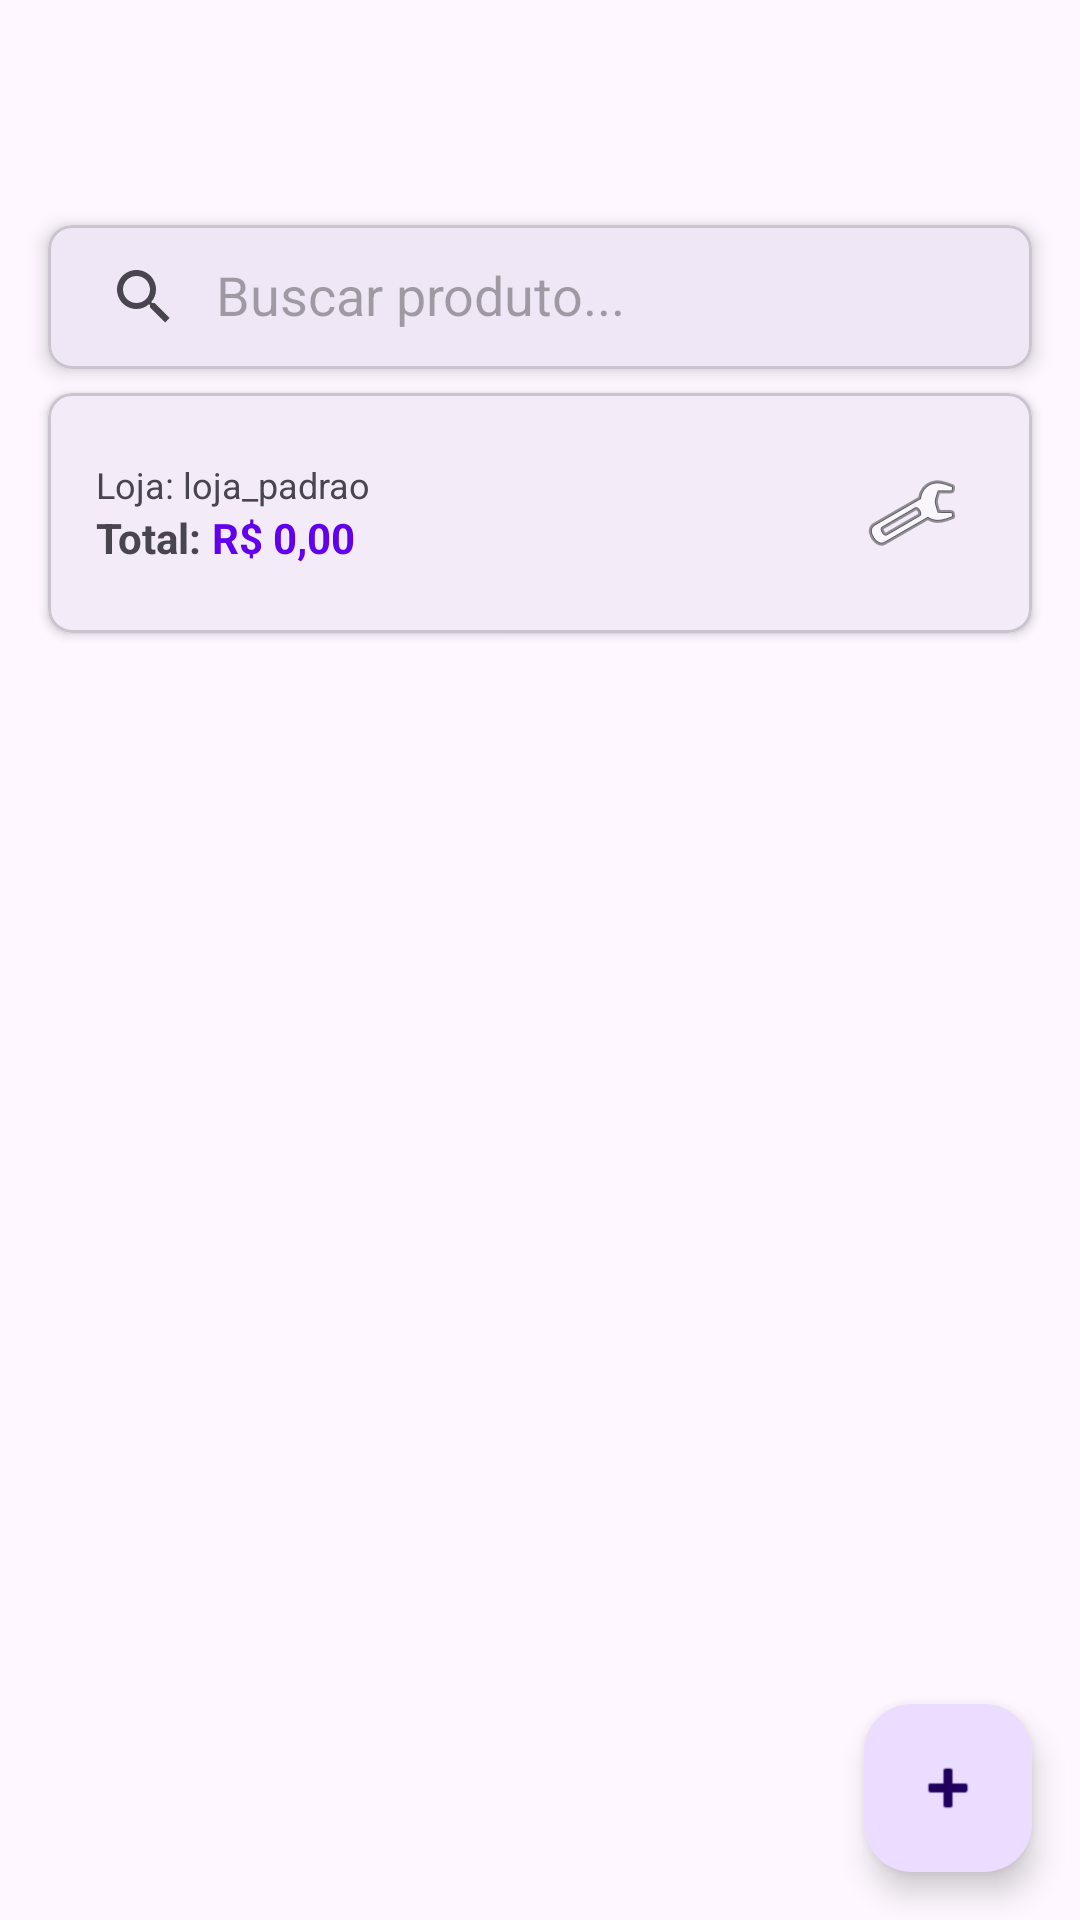

Produce the Android XML layout that renders to this screen, including the resource entries it uses.
<!-- AndroidManifest.xml: application theme Theme.SistemaDeGestãoDeEstoque -->
<!-- res/layout/activity_main.xml -->
<?xml version="1.0" encoding="utf-8"?>
<androidx.constraintlayout.widget.ConstraintLayout xmlns:android="http://schemas.android.com/apk/res/android"
    xmlns:app="http://schemas.android.com/apk/res-auto"
    xmlns:tools="http://schemas.android.com/tools"
    android:id="@+id/main"
    android:layout_width="match_parent"
    android:layout_height="match_parent"
    tools:context=".MainActivity">

    <com.google.android.material.card.MaterialCardView
        android:id="@+id/cardSearch"
        android:layout_width="0dp"
        android:layout_height="wrap_content"
        android:layout_marginStart="16dp"
        android:layout_marginEnd="16dp"
        android:layout_marginTop="75dp"
        app:cardCornerRadius="8dp"
        app:cardElevation="4dp"
        app:layout_constraintEnd_toEndOf="parent"
        app:layout_constraintStart_toStartOf="parent"
        app:layout_constraintTop_toTopOf="parent">

        <androidx.appcompat.widget.SearchView
            android:id="@+id/searchView"
            android:layout_width="match_parent"
            android:layout_height="wrap_content"
            app:iconifiedByDefault="false"
            app:queryHint="Buscar produto..." />

    </com.google.android.material.card.MaterialCardView>

    <com.google.android.material.card.MaterialCardView
        android:id="@+id/cardResumo"
        android:layout_width="0dp"
        android:layout_height="wrap_content"
        android:layout_marginStart="16dp"
        android:layout_marginEnd="16dp"
        android:layout_marginTop="8dp"
        app:cardCornerRadius="8dp"
        app:cardElevation="2dp"
        app:layout_constraintEnd_toEndOf="parent"
        app:layout_constraintStart_toStartOf="parent"
        app:layout_constraintTop_toBottomOf="@id/cardSearch">

        <LinearLayout
            android:layout_width="match_parent"
            android:layout_height="wrap_content"
            android:gravity="center_vertical"
            android:orientation="horizontal"
            android:padding="16dp">

            <LinearLayout
                android:layout_width="0dp"
                android:layout_height="wrap_content"
                android:layout_weight="1"
                android:orientation="vertical">

                <TextView
                    android:id="@+id/textViewStoreName"
                    android:layout_width="wrap_content"
                    android:layout_height="wrap_content"
                    android:text="Loja: loja_padrao"
                    android:textSize="12sp" />

                <LinearLayout
                    android:layout_width="wrap_content"
                    android:layout_height="wrap_content"
                    android:orientation="horizontal">

                    <TextView
                        android:layout_width="wrap_content"
                        android:layout_height="wrap_content"
                        android:text="Total: "
                        android:textStyle="bold" />

                    <TextView
                        android:id="@+id/textViewValorTotal"
                        android:layout_width="wrap_content"
                        android:layout_height="wrap_content"
                        android:text="R$ 0,00"
                        android:textColor="@color/design_default_color_primary"
                        android:textStyle="bold" />
                </LinearLayout>

                <TextView
                    android:id="@+id/textViewEstoqueBaixo"
                    android:layout_width="wrap_content"
                    android:layout_height="wrap_content"
                    android:text="Itens com estoque baixo: 0"
                    android:textColor="#D32F2F"
                    android:textSize="12sp"
                    android:textStyle="bold"
                    android:visibility="gone" />
            </LinearLayout>

            <ImageButton
                android:id="@+id/btnConfigLoja"
                android:layout_width="48dp"
                android:layout_height="48dp"
                android:background="?attr/selectableItemBackgroundBorderless"
                android:contentDescription="Configurar Loja"
                android:src="@android:drawable/ic_menu_manage" />
        </LinearLayout>

    </com.google.android.material.card.MaterialCardView>

    <androidx.recyclerview.widget.RecyclerView
        android:id="@+id/recyclerViewProdutos"
        android:layout_width="0dp"
        android:layout_height="0dp"
        android:paddingTop="8dp"
        android:clipToPadding="false"
        app:layout_constraintBottom_toBottomOf="parent"
        app:layout_constraintEnd_toEndOf="parent"
        app:layout_constraintStart_toStartOf="parent"
        app:layout_constraintTop_toBottomOf="@id/cardResumo" />

    <com.google.android.material.floatingactionbutton.FloatingActionButton
        android:id="@+id/fabAdicionar"
        android:layout_width="wrap_content"
        android:layout_height="wrap_content"
        android:layout_margin="16dp"
        android:contentDescription="Adicionar Produto"
        android:src="@android:drawable/ic_input_add"
        app:layout_constraintBottom_toBottomOf="parent"
        app:layout_constraintEnd_toEndOf="parent" />

</androidx.constraintlayout.widget.ConstraintLayout>
<!-- resources referenced by this layout -->
<resources>
  <style name="Theme.SistemaDeGestãoDeEstoque" parent="Base.Theme.SistemaDeGestãoDeEstoque" />
  <style name="Base.Theme.SistemaDeGestãoDeEstoque" parent="Theme.Material3.DayNight.NoActionBar">
          
          
      </style>
</resources>
